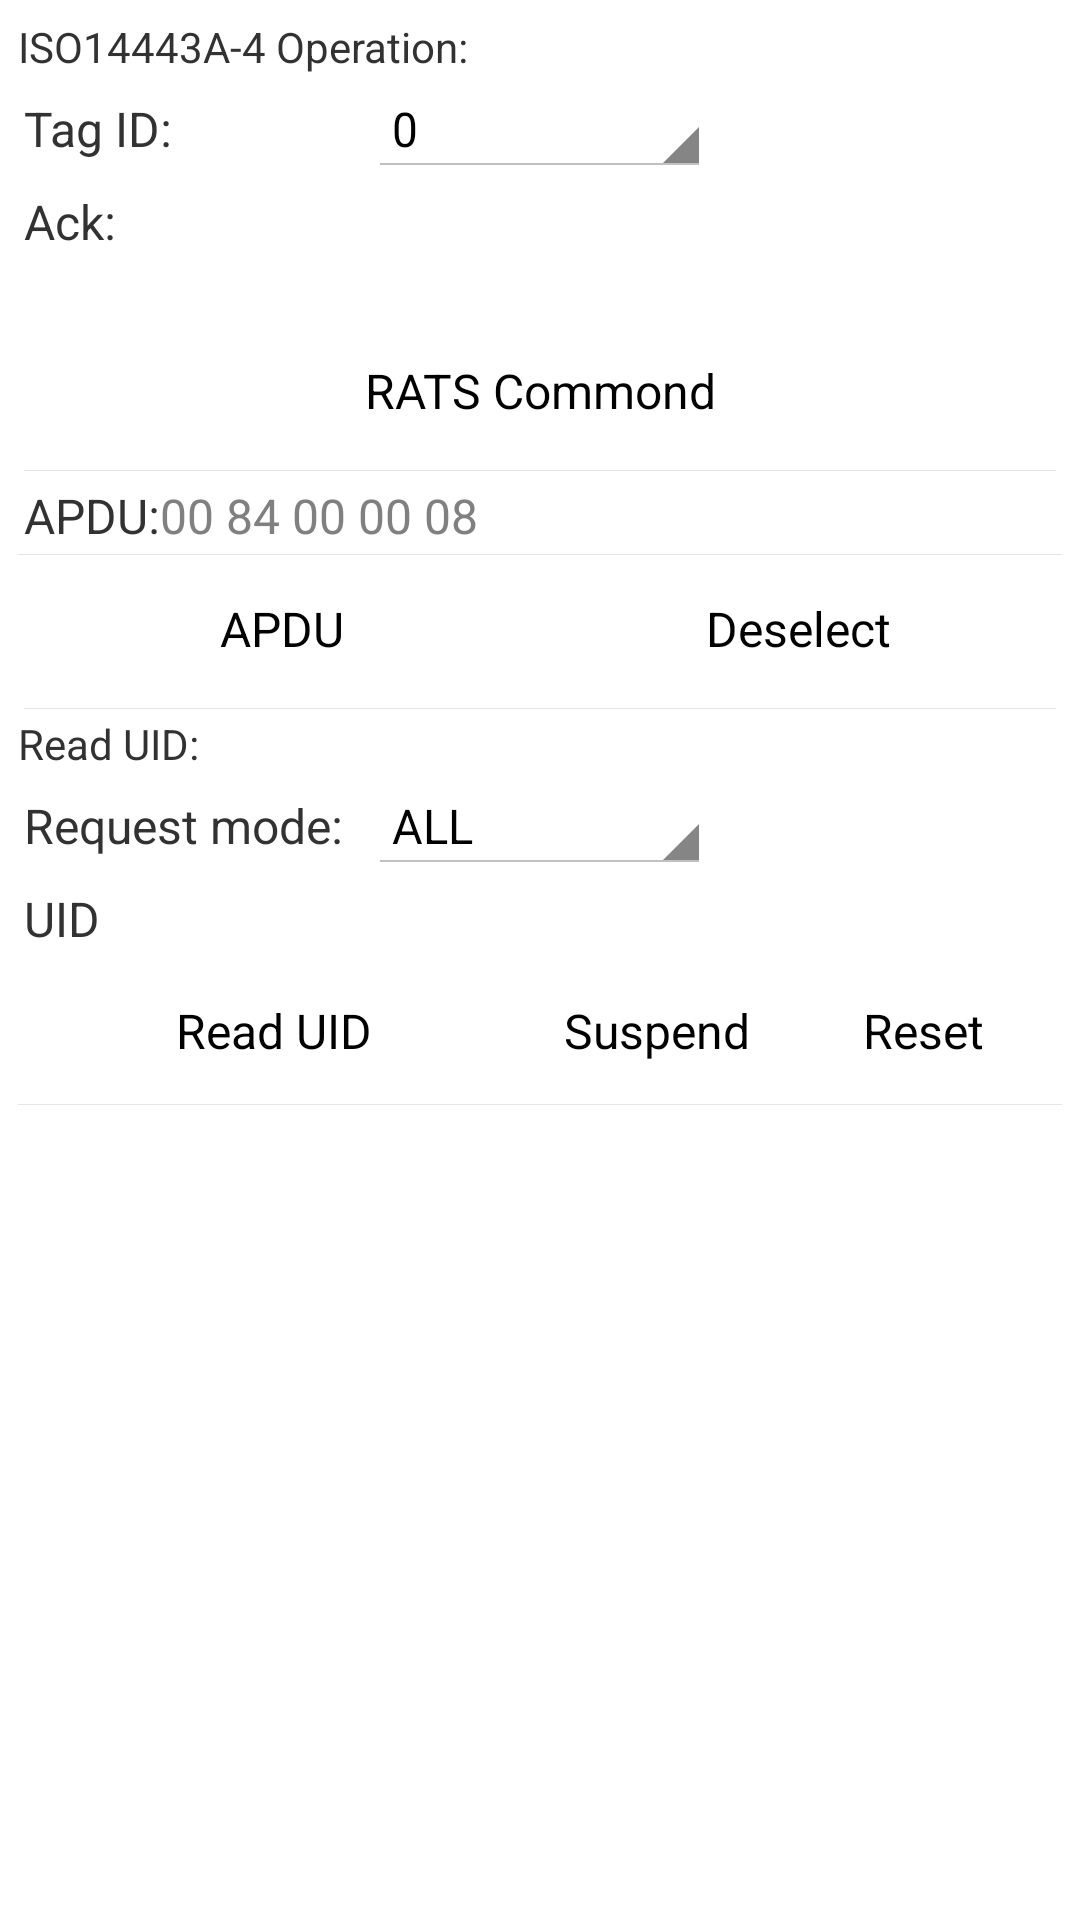

Layout XML and referenced resources for this Android screen:
<!-- AndroidManifest.xml: application theme AppTheme -->
<!-- res/layout/hf_iso14443a.xml -->
<?xml version="1.0" encoding="utf-8"?>
<LinearLayout xmlns:android="http://schemas.android.com/apk/res/android"
			  android:layout_width="match_parent"
			  android:layout_height="match_parent"
			  android:orientation="vertical">

	<LinearLayout
		android:layout_width="match_parent"
		android:layout_height="match_parent"
		android:orientation="vertical"
		android:layout_margin="6dp"
		android:id="@+id/view_split_main">

		<LinearLayout
			android:layout_width="match_parent"
			android:layout_height="wrap_content"
			android:orientation="vertical"
			android:id="@+id/view_split_left">
			

			<TextView
				android:layout_width="fill_parent"
				android:layout_height="wrap_content"
				android:text="@string/hf_iso14443A_op_title"
				android:textSize="14sp"/>

			<LinearLayout
				android:layout_width="match_parent"
				android:layout_height="wrap_content"
				android:orientation="horizontal"
				android:layout_margin="2dp">

				<TextView
					android:layout_width="0dp"
					android:layout_height="wrap_content"
					android:layout_weight="0.4"
					android:text="@string/hf_iso14443A_tag_id"/>

				<Spinner
					android:id="@+id/sp_iso14443a_Block"
					android:layout_width="0dp"
					android:layout_height="wrap_content"
					android:layout_weight="0.4"
					android:entries="@array/Array_Block"
					/>

				<View
					android:layout_width="0dp"
					android:layout_height="match_parent"
					android:layout_weight="0.4"/>
			</LinearLayout>

			<LinearLayout
				android:layout_width="match_parent"
				android:layout_height="wrap_content"
				android:layout_margin="2dp"
				android:focusable="true"
				android:focusableInTouchMode="true"
				android:orientation="horizontal">

				<TextView
					android:layout_width="wrap_content"
					android:layout_height="wrap_content"
					android:text="@string/hf_iso14443A_ack"/>

				<EditText
					android:id="@+id/tb_iso14443a_Data"
					android:layout_width="fill_parent"
					android:layout_height="wrap_content"

					android:background="@drawable/view_rectangle_morelist_gray"
					android:gravity="left|top"
					android:inputType="textMultiLine"
					android:maxLines="2"
					android:minLines="2"/>
			</LinearLayout>

			<LinearLayout
				android:layout_width="match_parent"
				android:layout_height="45dp"
				android:layout_margin="2dp"
				android:layout_marginBottom="0dp"
				android:orientation="horizontal">

				<Button
                    android:layout_width="fill_parent"
					android:layout_height="wrap_content"
					android:layout_margin="5dp"
					android:background="@drawable/button_orange"
					android:onClick="ReadIso14443aRATS"
					android:text="@string/hf_iso14443A_RATS_commond"/>
			</LinearLayout>

			<View
				android:layout_width="fill_parent"
				android:layout_height="1px"
				android:layout_margin="2dp"
				android:background="?android:attr/listDivider"/>

			<LinearLayout
				android:layout_width="match_parent"
				android:layout_height="wrap_content"
				android:layout_margin="2dp"
				android:orientation="horizontal">

				<TextView
					android:layout_width="wrap_content"
					android:layout_height="wrap_content"
					android:focusable="true"
					android:focusableInTouchMode="true"
					android:text="@string/hf_iso14443A_APDU"/>

				<EditText
					android:id="@+id/tb_iso14443a_apdu"
					android:layout_width="fill_parent"
					android:layout_height="wrap_content"
					android:background="@drawable/view_rectangle_morelist_gray"
					android:focusable="true"
					android:focusableInTouchMode="true"
					android:gravity="left|top"
					android:hint="00 84 00 00 08"
					android:inputType="textMultiLine"
					android:maxLines="1"
					android:minLines="1"/>
			</LinearLayout>

			<View
				android:layout_width="fill_parent"
				android:layout_height="1px"
				android:background="?android:attr/listDivider"/>

			<LinearLayout
				android:layout_width="match_parent"
				android:layout_height="45dp"
				android:layout_margin="2dp"
				android:orientation="horizontal">

				<Button
                    android:layout_width="0dp"
					android:layout_height="wrap_content"
					android:layout_margin="5dp"
					android:layout_weight="0.5"
					android:background="@drawable/button_blue"
					android:onClick="APDU"
					android:text="@string/hf_iso14443A_send_APDU"/>

				<Button
                    android:layout_width="0dp"
					android:layout_height="wrap_content"
					android:layout_margin="5dp"
					android:layout_weight="0.5"
					android:background="@drawable/button_blue"
					android:onClick="Deselect"
					android:text="@string/hf_iso14443A_deselect"/>
			</LinearLayout>

			<View
				android:layout_width="fill_parent"
				android:layout_height="1px"
				android:layout_margin="2dp"
				android:background="?android:attr/listDivider"/>

		</LinearLayout>

		<LinearLayout
			android:id="@+id/view_split_right"
			android:layout_width="match_parent"
			android:layout_height="wrap_content"
			android:orientation="vertical">

			<TextView
				android:layout_width="wrap_content"
				android:layout_height="wrap_content"
				android:text="@string/hf_read_uid_title"
				android:textSize="14sp"/>

			<LinearLayout
				android:layout_width="match_parent"
				android:layout_height="wrap_content"
				android:layout_margin="2dp"
				android:orientation="horizontal">

				<TextView
					android:layout_width="0dp"
					android:layout_height="wrap_content"
					android:layout_weight="0.4"
					android:text="@string/hf_req_mode"/>

				<Spinner
					android:id="@+id/sp_iso14443a_Model"
					android:layout_width="0dp"
					android:layout_height="wrap_content"
					android:layout_weight="0.4"
					android:entries="@array/Array_iso14443a_Model"
					/>

				<View
					android:layout_width="0dp"
					android:layout_height="match_parent"
					android:layout_weight="0.4"/>
			</LinearLayout>

			<LinearLayout
				android:layout_width="match_parent"
				android:layout_height="wrap_content"
				android:layout_margin="2dp"
				android:orientation="horizontal">

				<TextView
					android:layout_width="wrap_content"
					android:layout_height="wrap_content"
					android:focusable="true"
					android:focusableInTouchMode="true"
					android:text="@string/hf_uid"/>

				<EditText
					android:id="@+id/tb_iso14443a_Uid"
					android:layout_width="fill_parent"
					android:layout_height="wrap_content"
					android:background="@drawable/view_rectangle_morelist_gray"/>
			</LinearLayout>

			<LinearLayout
				android:layout_width="match_parent"
				android:layout_height="45dp"
				android:layout_margin="2dp"
				android:orientation="horizontal">

				<Button
                    android:layout_width="0dp"
					android:layout_height="wrap_content"
					android:layout_margin="5dp"
					android:layout_weight="0.5"
					android:background="@drawable/button_orange"
					android:onClick="ReadISO4443A"
					android:text="@string/hf_read_uid">
					<requestFocus/>
				</Button>

				<Button
                    android:layout_width="0dp"
					android:layout_height="wrap_content"
					android:layout_margin="5dp"
					android:layout_weight="0.25"
					android:background="@drawable/button_blue"
					android:onClick="HaltISO14443A"
					android:text="@string/hf_suspend"/>

				<Button
                    android:layout_width="0dp"
					android:layout_height="wrap_content"
					android:layout_margin="5dp"
					android:layout_weight="0.25"
					android:background="@drawable/button_blue"
					android:onClick="ResetISO14443A"
					android:text="@string/hf_reset"/>
			</LinearLayout>


			<View
				android:layout_width="fill_parent"
				android:layout_height="1px"
				android:background="?android:attr/listDivider"/>
		</LinearLayout>
	</LinearLayout>
</LinearLayout>
<!-- resources referenced by this layout -->
<resources>
  <string-array name="Array_iso14443a_Model">
          <item>ALL</item>
          <item>IDLE</item>
      </string-array>
  <string name="hf_iso14443A_APDU">APDU:</string>
  <string name="hf_iso14443A_RATS_commond">RATS Commond</string>
  <string name="hf_iso14443A_ack">Ack:</string>
  <string name="hf_iso14443A_deselect">Deselect</string>
  <string name="hf_iso14443A_op_title">ISO14443A-4 Operation:</string>
  <string name="hf_iso14443A_send_APDU">APDU</string>
  <string name="hf_iso14443A_tag_id">Tag ID:</string>
  <string name="hf_read_uid">Read UID</string>
  <string name="hf_read_uid_title">Read UID:</string>
  <string name="hf_req_mode">Request mode:</string>
  <string name="hf_reset">Reset</string>
  <string name="hf_suspend">Suspend</string>
  <string name="hf_uid">UID</string>
  <style name="AppTheme" parent="Theme.AppCompat.Light.NoActionBar">
           
           <item name="colorPrimary">@color/main_color</item>
           <item name="colorPrimaryDark">@color/main_color_dark</item>
           <item name="colorAccent">@color/main_color_light</item>
      </style>
  <color name="main_color">#fbd703</color>
  <color name="main_color_dark">#daa628</color>
  <color name="main_color_light">#D1B300</color>
</resources>
